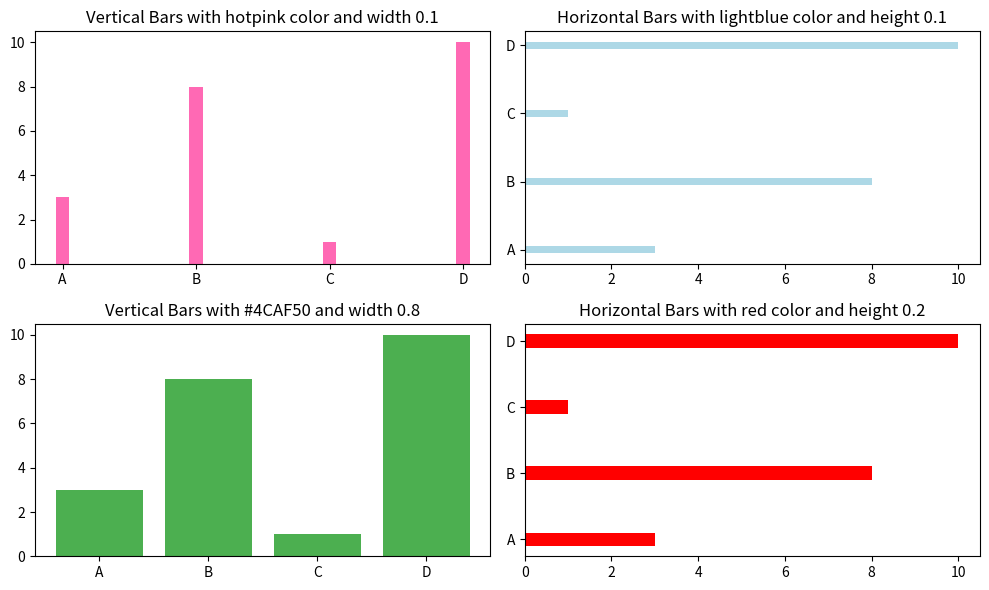

Reproduce this figure in Python.
import matplotlib.pyplot as plt
import numpy as np

x = np.array(["A", "B", "C", "D"])
y = np.array([3, 8, 1, 10])


plt.figure(figsize=(10, 6))

#1. Draw vertical bars with "hotpink" color and width of 0.1
plt.subplot(2, 2, 1) 
plt.bar(x, y, color="hotpink", width=0.1)
plt.title("Vertical Bars with hotpink color and width 0.1")

# Horizontal Bar Chart with height adjustment
# 2.Draw horizontal bars with "lightblue" color and height of 0.1
plt.subplot(2, 2, 2)  # Row 1, Column 2
plt.barh(x, y, color="lightblue", height=0.1)
plt.title("Horizontal Bars with lightblue color and height 0.1")

# Vertical Bar Chart with custom Hex color and width adjustment
#3. Draw vertical bars with custom hex color (#4CAF50) and width of 0.8
plt.subplot(2, 2, 3)  # Row 2, Column 1
plt.bar(x, y, color="#4CAF50", width=0.8)
plt.title("Vertical Bars with #4CAF50 and width 0.8")

# Horizontal Bar Chart with custom color names and height
# 4.Draw horizontal bars with "red" color and height of 0.2
plt.subplot(2, 2, 4)  # Row 2, Column 2
plt.barh(x, y, color="red", height=0.2)
plt.title("Horizontal Bars with red color and height 0.2")

# Adjust layout and show the plot
plt.tight_layout()
plt.show()
